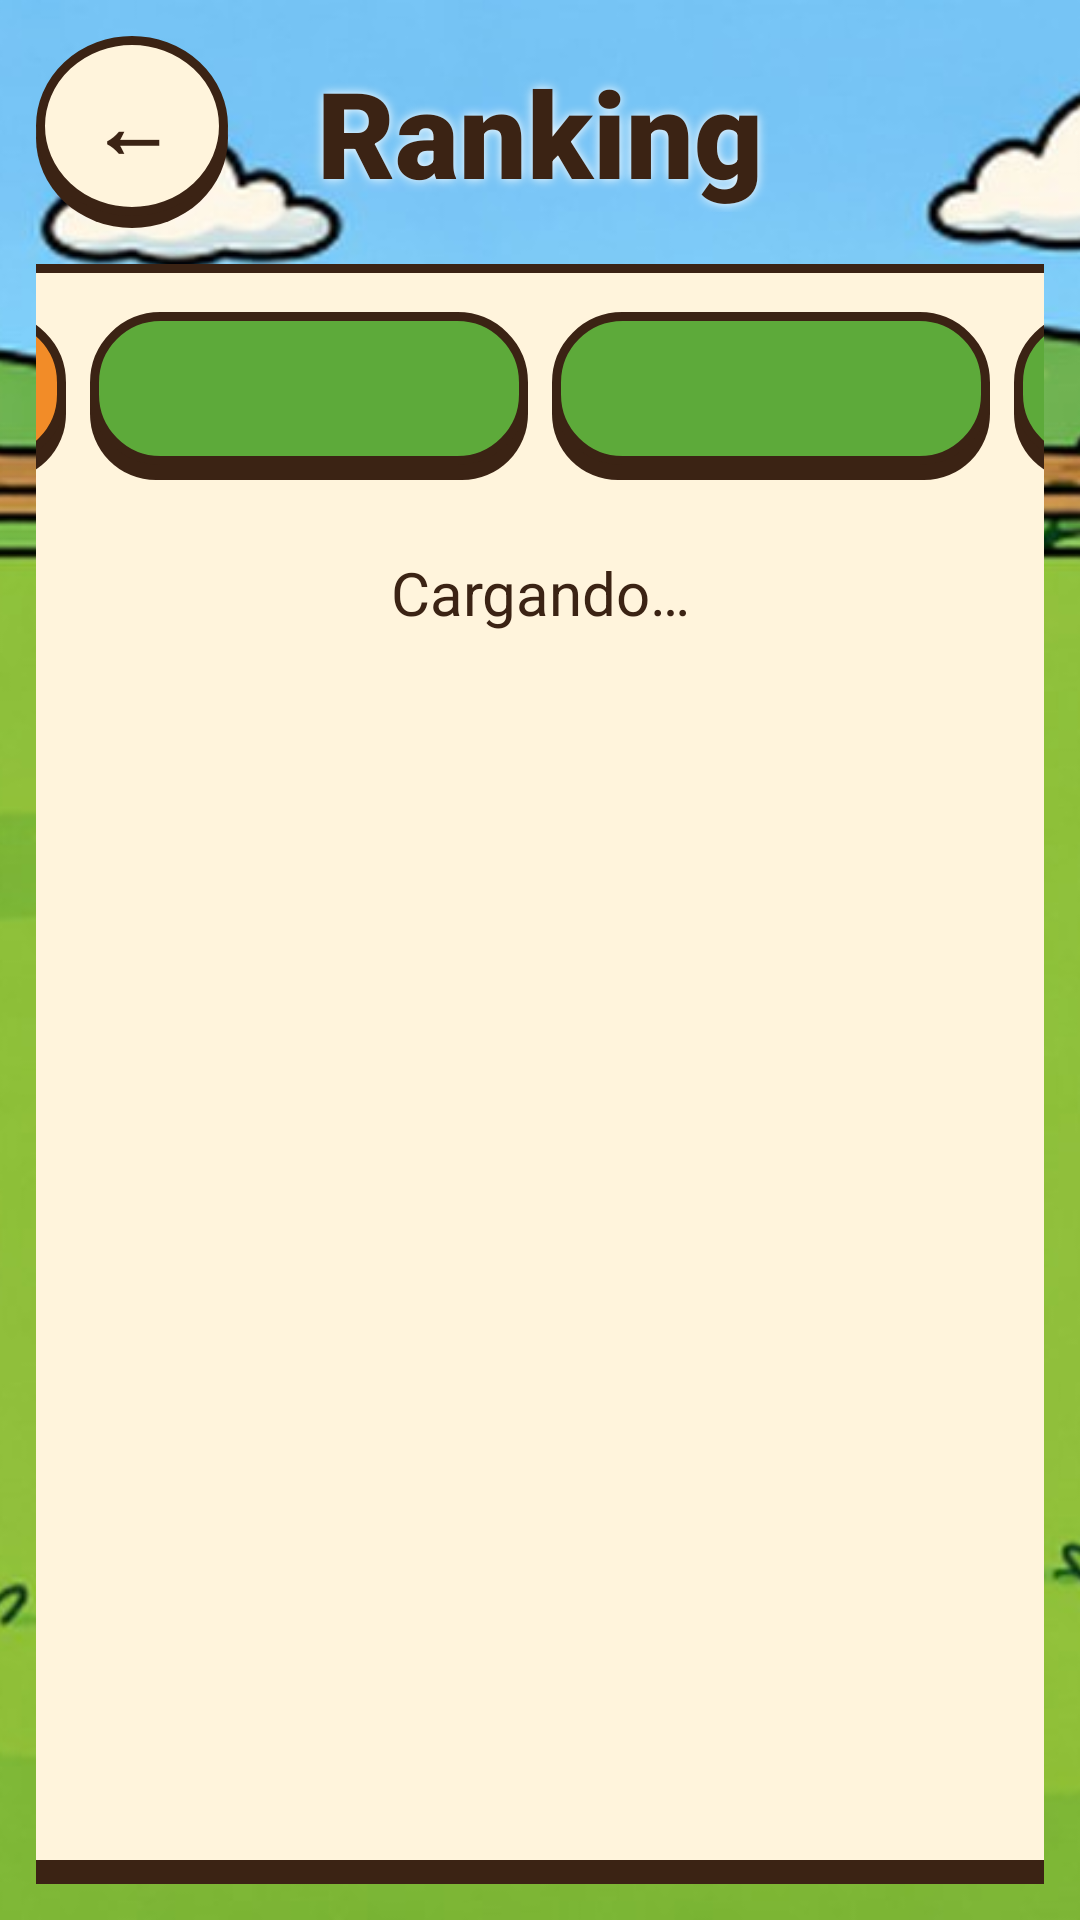

This screen was rendered from an Android layout file. Write that file and the resources it references.
<!-- AndroidManifest.xml: application theme Theme.Topohit -->
<!-- res/layout/activity_ranking.xml -->
<?xml version="1.0" encoding="utf-8"?>
<FrameLayout xmlns:android="http://schemas.android.com/apk/res/android"
    android:layout_width="match_parent"
    android:layout_height="match_parent">

    <ImageView
        android:id="@+id/ImgRankingFondo"
        android:layout_width="match_parent"
        android:layout_height="match_parent"
        android:contentDescription="@null"
        android:scaleType="centerCrop"
        android:src="@drawable/fondo_partida_normal" />

    <LinearLayout
        android:layout_width="match_parent"
        android:layout_height="match_parent"
        android:orientation="vertical"
        android:padding="@dimen/margen_pequeno">

        <FrameLayout
            android:layout_width="match_parent"
            android:layout_height="wrap_content">

            <TextView
                android:id="@+id/BtnRankingAtras"
                style="@style/BotonRedondo"
                android:contentDescription="@string/volver"
                android:text="@string/atras" />

            <TextView
                android:id="@+id/LblRankingCabecera"
                style="@style/Titulo"
                android:layout_width="match_parent"
                android:layout_height="wrap_content"
                android:layout_gravity="center_vertical"
                android:shadowColor="@color/blanco"
                android:shadowRadius="8"
                android:text="@string/ranking" />
        </FrameLayout>

        <LinearLayout
            android:id="@+id/LayRankingPanel"
            android:layout_width="@dimen/ancho_panel_ranking"
            android:layout_height="0dp"
            android:layout_gravity="center_horizontal"
            android:layout_marginTop="@dimen/margen_pequeno"
            android:layout_weight="1"
            android:background="@drawable/panel_crema"
            android:orientation="vertical"
            android:padding="@dimen/separacion">

            <LinearLayout
                android:layout_width="match_parent"
                android:layout_height="wrap_content"
                android:orientation="horizontal">

                <TextView
                    android:id="@+id/BtnRankingFacil"
                    style="@style/BotonTema"
                    android:layout_marginEnd="@dimen/separacion_pequena"
                    android:background="@drawable/btn_naranja" />

                <TextView
                    android:id="@+id/BtnRankingNormal"
                    style="@style/BotonTema"
                    android:layout_marginEnd="@dimen/separacion_pequena"
                    android:background="@drawable/btn_verde" />

                <TextView
                    android:id="@+id/BtnRankingDificil"
                    style="@style/BotonTema"
                    android:layout_marginEnd="@dimen/separacion_pequena"
                    android:background="@drawable/btn_verde" />

                <TextView
                    android:id="@+id/BtnRankingTotal"
                    style="@style/BotonTema"
                    android:background="@drawable/btn_verde"
                    android:text="@string/ranking_total" />
            </LinearLayout>

            <TextView
                android:id="@+id/LblRankingVacio"
                android:layout_width="match_parent"
                android:layout_height="wrap_content"
                android:layout_marginTop="@dimen/margen"
                android:gravity="center"
                android:text="@string/cargando"
                android:textColor="@color/marron"
                android:textSize="@dimen/texto_normal" />

            <androidx.recyclerview.widget.RecyclerView
                android:id="@+id/LstRanking"
                android:layout_width="match_parent"
                android:layout_height="0dp"
                android:layout_marginTop="@dimen/separacion_pequena"
                android:layout_weight="1" />
        </LinearLayout>
    </LinearLayout>
</FrameLayout>
<!-- resources referenced by this layout -->
<resources>
  <color name="blanco">#FFFFFF</color>
  <color name="marron">#3B2314</color>
  <dimen name="ancho_panel_ranking">640dp</dimen>
  <dimen name="margen">24dp</dimen>
  <dimen name="margen_pequeno">12dp</dimen>
  <dimen name="separacion">16dp</dimen>
  <dimen name="separacion_pequena">8dp</dimen>
  <dimen name="texto_normal">20sp</dimen>
  <!-- drawable btn_verde (drawable) -->
  <?xml version="1.0" encoding="utf-8"?>
  <layer-list xmlns:android="http://schemas.android.com/apk/res/android">
      <item android:top="5dp">
          <shape android:shape="rectangle">
              <corners android:radius="22dp" />
              <solid android:color="@color/marron" />
          </shape>
      </item>
      <item android:bottom="5dp">
          <shape android:shape="rectangle">
              <corners android:radius="22dp" />
              <solid android:color="@color/verde" />
              <stroke android:width="3dp" android:color="@color/marron" />
          </shape>
      </item>
  </layer-list>
  <!-- drawable panel_crema (drawable) -->
  <?xml version="1.0" encoding="utf-8"?>
  <layer-list xmlns:android="http://schemas.android.com/apk/res/android">
      <item android:top="5dp">
          <shape android:shape="rectangle">
              <corners android:radius="26dp" />
              <solid android:color="@color/marron" />
          </shape>
      </item>
      <item android:bottom="5dp">
          <shape android:shape="rectangle">
              <corners android:radius="26dp" />
              <solid android:color="@color/crema" />
              <stroke android:width="3dp" android:color="@color/marron" />
          </shape>
      </item>
  </layer-list>
  <string name="atras">←</string>
  <string name="cargando">Cargando…</string>
  <string name="ranking">Ranking</string>
  <string name="ranking_total">Total</string>
  <string name="volver">Volver</string>
  <style name="BotonTema" parent="BotonJuego">
          <item name="android:layout_width">0dp</item>
          <item name="android:layout_height">@dimen/alto_boton_pequeno</item>
          <item name="android:layout_weight">1</item>
          <item name="android:textSize">@dimen/texto_normal</item>
      </style>
  <style name="Titulo">
          <item name="android:textSize">@dimen/texto_titulo</item>
          <item name="android:fontFamily">sans-serif-black</item>
          <item name="android:textStyle">bold</item>
          <item name="android:textColor">@color/marron</item>
          <item name="android:gravity">center</item>
      </style>
  <style name="Theme.Topohit" parent="Theme.AppCompat.Light.NoActionBar">
          <item name="colorPrimary">@color/naranja</item>
          <item name="colorPrimaryDark">@color/marron</item>
          <item name="colorAccent">@color/verde</item>
          <item name="android:windowFullscreen">true</item>
          <item name="android:windowBackground">@color/verde</item>
      </style>
  <color name="naranja">#F28C28</color>
  <color name="verde">#5DAA3A</color>
  <color name="crema">#FFF4DC</color>
  <dimen name="boton_redondo">64dp</dimen>
  <dimen name="texto_titulo_pequeno">28sp</dimen>
  <!-- drawable circulo_crema (drawable) -->
  <?xml version="1.0" encoding="utf-8"?>
  <layer-list xmlns:android="http://schemas.android.com/apk/res/android">
      <item android:top="4dp">
          <shape android:shape="oval"><solid android:color="@color/marron" /></shape>
      </item>
      <item android:bottom="4dp">
          <shape android:shape="oval">
              <solid android:color="@color/crema" />
              <stroke android:width="3dp" android:color="@color/marron" />
          </shape>
      </item>
  </layer-list>
  <dimen name="alto_boton_pequeno">56dp</dimen>
  <dimen name="texto_titulo">40sp</dimen>
  <dimen name="alto_boton">68dp</dimen>
  <dimen name="texto_boton">26sp</dimen>
</resources>
